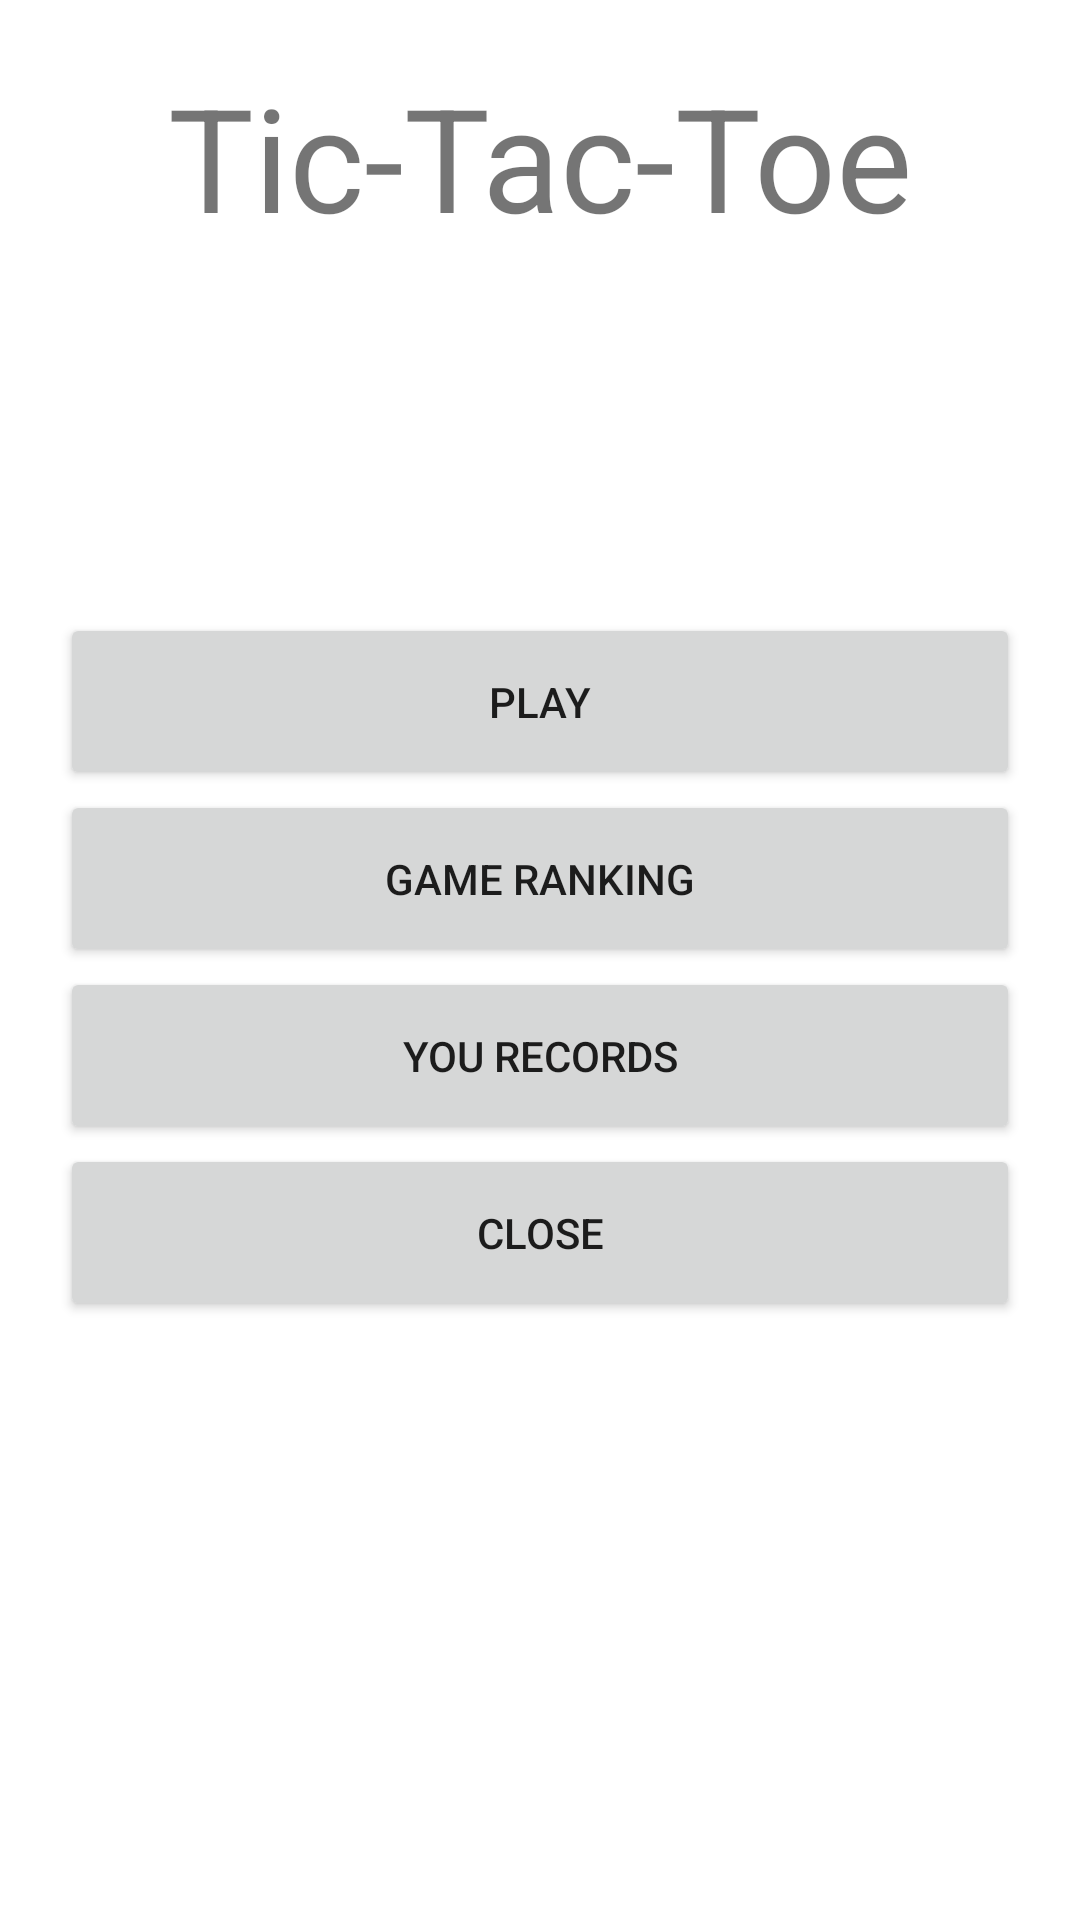

Write the Android layout XML for this screen, with the resource values it uses.
<!-- AndroidManifest.xml: application theme Theme.ITP4501_AS -->
<!-- res/layout/activity_main.xml -->
<?xml version="1.0" encoding="utf-8"?>
<LinearLayout xmlns:android="http://schemas.android.com/apk/res/android"
    xmlns:app="http://schemas.android.com/apk/res-auto"
    xmlns:tools="http://schemas.android.com/tools"
    android:layout_width="match_parent"
    android:layout_height="match_parent"
    android:orientation="vertical"
    tools:context=".MainActivity" >

    <TextView
        android:id="@+id/textView"
        android:layout_width="match_parent"
        android:layout_height="wrap_content"
        android:gravity="center"
        android:text="@string/tic_tac_toe"
        android:padding="20dp"
        android:textSize="48sp" />

    <Space
        android:layout_width="match_parent"
        android:layout_height="100dp" />

    <Button
        android:id="@+id/play"
        android:layout_width="match_parent"
        android:layout_height="wrap_content"
        android:layout_marginStart="20dp"
        android:layout_marginEnd="20dp"
        android:onClick="onClick"
        android:padding="20dp"
        android:text="@string/play" />

    <Button
        android:id="@+id/rank"
        android:layout_width="match_parent"
        android:layout_height="wrap_content"
        android:layout_marginStart="20dp"
        android:layout_marginEnd="20dp"
        android:onClick="onClick"
        android:padding="20dp"
        android:text="@string/game_ranking" />

    <Button
        android:id="@+id/record"
        android:layout_width="match_parent"
        android:layout_height="wrap_content"
        android:layout_marginStart="20dp"
        android:layout_marginEnd="20dp"
        android:onClick="onClick"
        android:padding="20dp"
        android:text="@string/you_records" />

    <Button
        android:id="@+id/close"
        android:layout_width="match_parent"
        android:layout_height="wrap_content"
        android:layout_marginStart="20dp"
        android:layout_marginEnd="20dp"
        android:onClick="onClick"
        android:padding="20dp"
        android:text="@string/close" />
</LinearLayout>
<!-- resources referenced by this layout -->
<resources>
  <string name="close">Close</string>
  <string name="game_ranking">Game Ranking</string>
  <string name="play">Play</string>
  <string name="tic_tac_toe">Tic-Tac-Toe</string>
  <string name="you_records">You Records</string>
  <style name="Theme.ITP4501_AS" parent="Theme.MaterialComponents.DayNight.DarkActionBar">
          
          <item name="colorPrimary">@color/purple_500</item>
          <item name="colorPrimaryVariant">@color/purple_700</item>
          <item name="colorOnPrimary">@color/white</item>
          
          <item name="colorSecondary">@color/teal_200</item>
          <item name="colorSecondaryVariant">@color/teal_700</item>
          <item name="colorOnSecondary">@color/black</item>
          
          <item name="android:statusBarColor" tools:targetApi="l">?attr/colorPrimaryVariant</item>
          
      </style>
  <color name="purple_500">#EE7B00</color>
  <color name="purple_700">#B35400</color>
  <color name="white">#FFFFFFFF</color>
  <color name="teal_200">#FF03DAC5</color>
  <color name="teal_700">#FF018786</color>
  <color name="black">#FF000000</color>
</resources>
